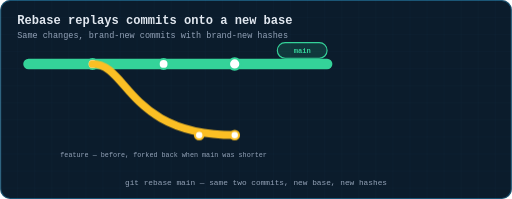
t = 0.00 s
t = 0.90 s: frame unchanged from t = 0.00 s, image omitted
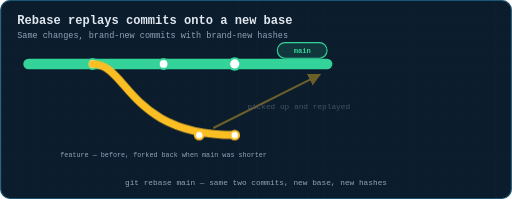
t = 1.98 s
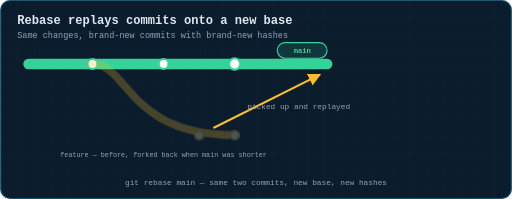
t = 2.94 s
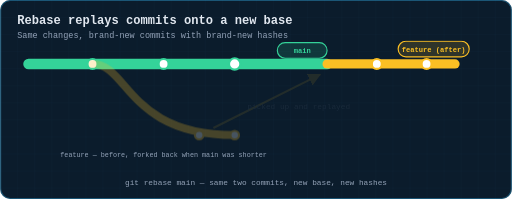
t = 4.02 s
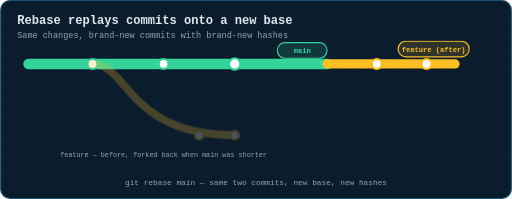
t = 5.10 s

The animated SVG that drew these frames (rendered in a browser with its animation timeline set to each time). Animation: 3 CSS @keyframes rules; one cycle of 6.00 s, repeats indefinitely.

<svg xmlns="http://www.w3.org/2000/svg" viewBox="0 0 720 280" width="720" height="280" role="img" aria-label="Animation: rebase lifts feature's commits off their old base and replays them on top of main's current tip">
  <title>Rebase replays commits onto a new base</title>
  <defs>
    <pattern id="g" width="24" height="24" patternUnits="userSpaceOnUse">
      <path d="M24 0H0V24" fill="none" stroke="#38bdf8" stroke-width="0.5" opacity="0.09"/>
    </pattern>
    <marker id="ar" viewBox="0 0 10 10" refX="9" refY="5" markerWidth="6" markerHeight="6" orient="auto-start-reverse"><path d="M0 0 L10 5 L0 10 z" fill="#38bdf8"/></marker>
    <marker id="ara" viewBox="0 0 10 10" refX="9" refY="5" markerWidth="6" markerHeight="6" orient="auto-start-reverse"><path d="M0 0 L10 5 L0 10 z" fill="#fbbf24"/></marker>
    <marker id="arg" viewBox="0 0 10 10" refX="9" refY="5" markerWidth="6" markerHeight="6" orient="auto-start-reverse"><path d="M0 0 L10 5 L0 10 z" fill="#34d399"/></marker>
    <marker id="arr" viewBox="0 0 10 10" refX="9" refY="5" markerWidth="6" markerHeight="6" orient="auto-start-reverse"><path d="M0 0 L10 5 L0 10 z" fill="#fb7185"/></marker>
    <marker id="arv" viewBox="0 0 10 10" refX="9" refY="5" markerWidth="6" markerHeight="6" orient="auto-start-reverse"><path d="M0 0 L10 5 L0 10 z" fill="#c084fc"/></marker>
  </defs>
  <style>
  text{font-family:ui-monospace, SFMono-Regular, Menlo, Consolas, 'Liberation Mono', monospace;dominant-baseline:middle}
  .title{fill:#e2e8f0;font-size:17px;font-weight:700;dominant-baseline:auto}
  .sub{fill:#94a3b8;font-size:12px;dominant-baseline:auto}
  .lbl{fill:#94a3b8;font-size:11px;text-anchor:middle}
  .lbl-l{fill:#94a3b8;font-size:11px}
  .val{fill:#e2e8f0;font-size:13px;text-anchor:middle;font-weight:600}
  .tiny{fill:#94a3b8;font-size:9.5px;text-anchor:middle}
  .step{fill:#fbbf24;font-size:12px;font-weight:700}
  .road{stroke-linecap:round;fill:none}
  .dot{fill:#fff;stroke-width:3}
  .tag{font-size:10px;font-weight:700;text-anchor:middle}
  
  #ghost{animation:gh 6s infinite}
  .lift{opacity:0;animation:lf 6s infinite}
  .newfeat{opacity:0;animation:nf 6s infinite}
  @keyframes gh{0%{opacity:1}36%{opacity:1}46%{opacity:0.25}100%{opacity:0.25}}
  @keyframes lf{0%{opacity:0}30%{opacity:0}42%{opacity:1}62%{opacity:1}70%{opacity:0}100%{opacity:0}}
  @keyframes nf{0%{opacity:0}58%{opacity:0}66%{opacity:1}100%{opacity:1}}

  </style>
  <rect x="0" y="0" width="720" height="280" rx="14" fill="#0b1c2c"/>
  <rect x="0" y="0" width="720" height="280" rx="14" fill="url(#g)"/>
  <rect x="0.75" y="0.75" width="718.5" height="278.5" rx="13.5" fill="none" stroke="#38bdf8" stroke-width="1.5" opacity="0.35"/>
  <text class="title" x="24" y="34">Rebase replays commits onto a new base</text>
  <text class="sub" x="24" y="54">Same changes, brand-new commits with brand-new hashes</text>
<path class="road" d="M40,90 L460,90" stroke="#34d399" stroke-width="15"/>
<circle class="dot" cx="130" cy="90" r="7" stroke="#34d399" stroke-width="3"/>
<circle class="dot" cx="230" cy="90" r="7" stroke="#34d399" stroke-width="3"/>
<circle class="dot" cx="330" cy="90" r="8" stroke="#34d399" stroke-width="3"/>
<rect x="390" y="60" width="70" height="22" rx="11.0" fill="#34d399" fill-opacity="0.15" stroke="#34d399" stroke-width="1.6"/><text class="tag" x="425.0" y="72.0" fill="#34d399">main</text>
<g id="ghost">
<path class="road" d="M130,90 C 180,90 180,190 330,190" stroke="#fbbf24" stroke-width="11"/>
<circle class="dot" cx="280" cy="190" r="6" stroke="#fbbf24" stroke-width="2"/>
<circle class="dot" cx="330" cy="190" r="6" stroke="#fbbf24" stroke-width="2"/>
</g>
<text class="tiny" x="230" y="218" fill="#fbbf24" text-anchor="middle" >feature — before, forked back when main was shorter</text>
<g id="lift" class="lift"><path d="M300,180 C 380,140 420,120 450,105" fill="none" stroke="#fbbf24" stroke-width="3" marker-end="url(#ara)"/><text class="lbl" x="420" y="150" fill="#fbbf24" text-anchor="middle">picked up and replayed</text></g>
<g id="newfeat" class="newfeat">
<path class="road" d="M460,90 L640,90" stroke="#fbbf24" stroke-width="13"/>
<circle class="dot" cx="530" cy="90" r="7" stroke="#fbbf24" stroke-width="3"/>
<circle class="dot" cx="600" cy="90" r="7" stroke="#fbbf24" stroke-width="3"/>
<rect x="560" y="58" width="100" height="22" rx="11.0" fill="#fbbf24" fill-opacity="0.15" stroke="#fbbf24" stroke-width="1.6"/><text class="tag" x="610.0" y="70.0" fill="#fbbf24">feature (after)</text>
</g>
<text class="lbl" x="360" y="258" text-anchor="middle" >git rebase main  —  same two commits, new base, new hashes</text></svg>
